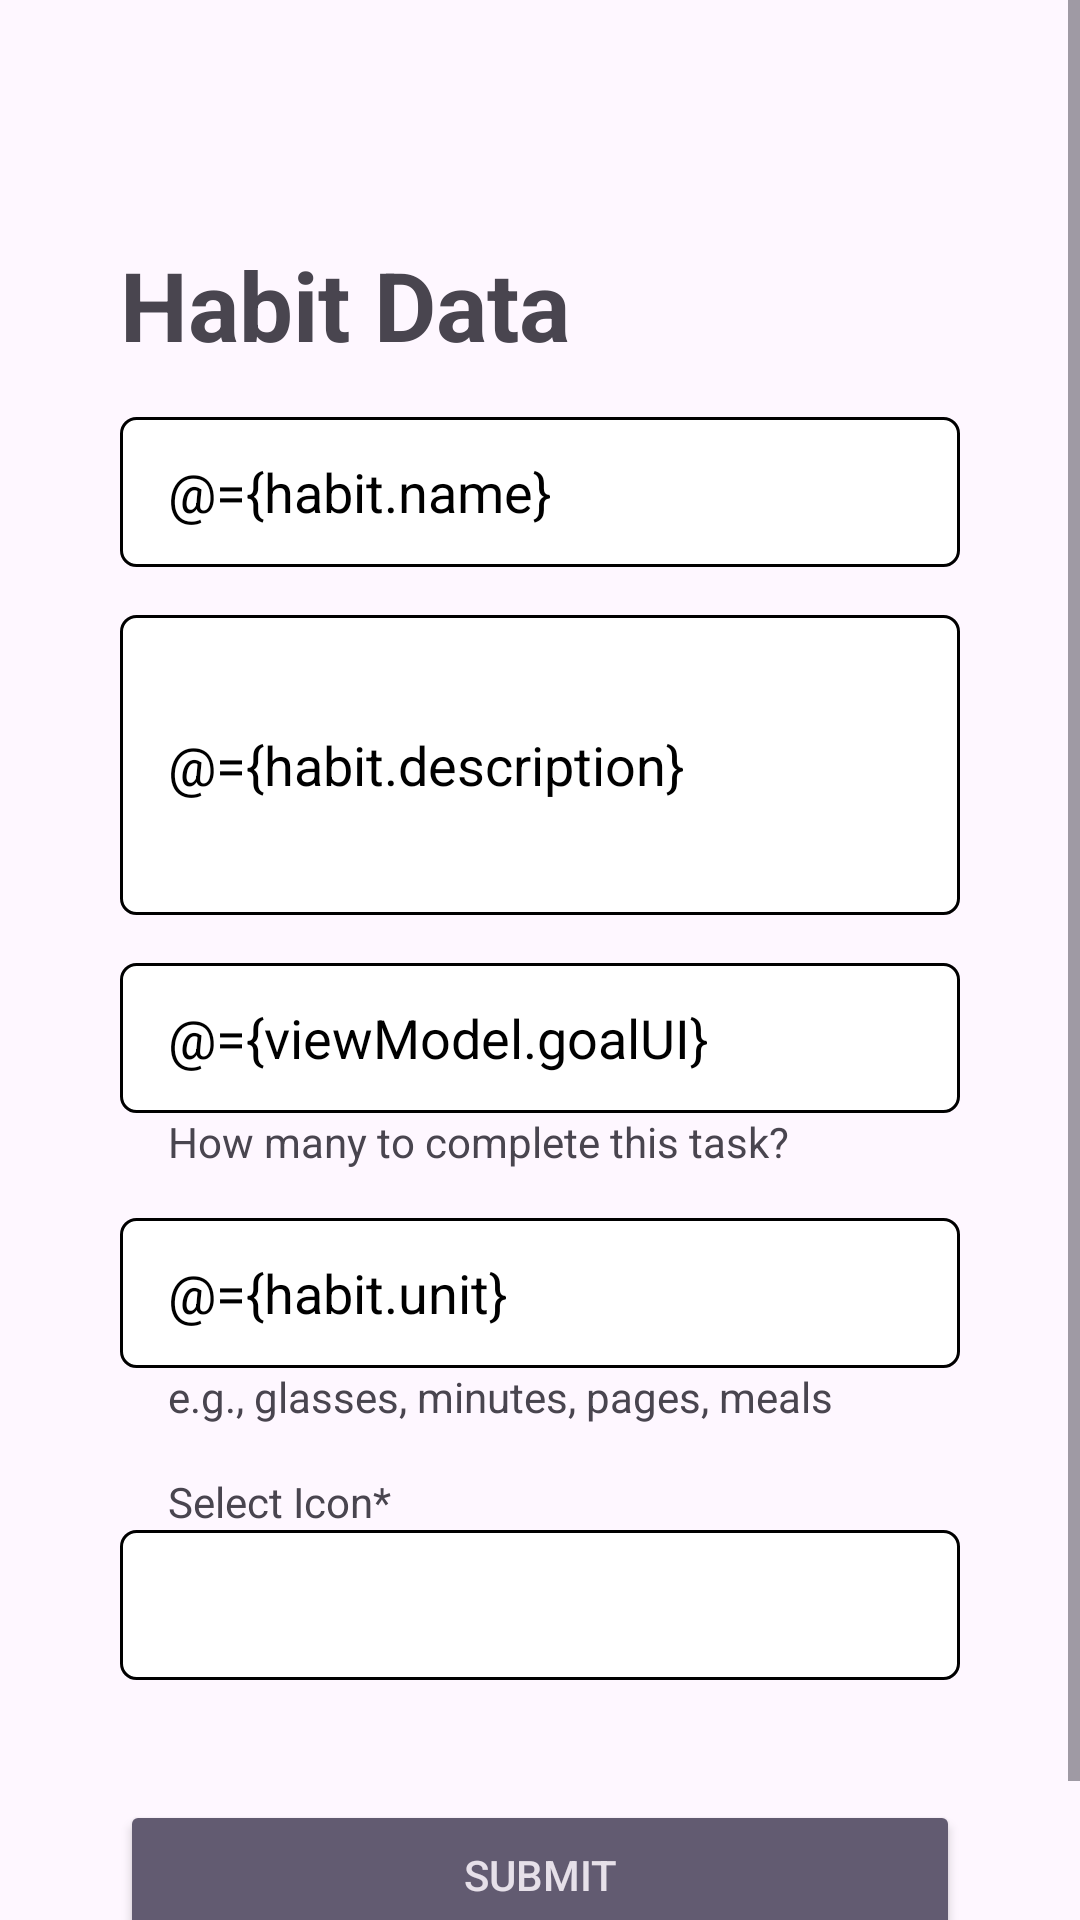

Produce the Android XML layout that renders to this screen, including the resource entries it uses.
<!-- AndroidManifest.xml: application theme Theme.PejuangSubuh -->
<!-- res/layout/fragment_edit_habit.xml -->
<?xml version="1.0" encoding="utf-8"?>
<layout xmlns:android="http://schemas.android.com/apk/res/android"
    xmlns:app="http://schemas.android.com/apk/res-auto"
    xmlns:tools="http://schemas.android.com/tools">

    <data>
        <variable
            name="habit"
            type="com.ubayadev.pejuangsubuh.model.Habit" />
        <variable
            name="viewModel"
            type="com.ubayadev.pejuangsubuh.viewmodel.DetailHabitViewModel" />
        <variable
            name="listener"
            type="com.ubayadev.pejuangsubuh.view.HabitItemListener" />
    </data>

    <ScrollView
        android:layout_width="match_parent"
        android:layout_height="match_parent"
        android:orientation="vertical">

        <LinearLayout
            android:layout_width="match_parent"
            android:layout_height="match_parent"
            android:orientation="vertical"
            android:paddingStart="40dp"
            android:paddingEnd="40dp">

            <TextView
                android:id="@+id/textView1"
                android:layout_width="wrap_content"
                android:layout_height="wrap_content"
                android:layout_marginTop="80dp"
                android:text="Habit Data"
                android:textSize="32sp"
                android:textStyle="bold"
                tools:ignore="HardcodedText" />

            <EditText
                android:id="@+id/txtName"
                android:layout_width="match_parent"
                android:layout_height="50dp"
                android:layout_marginTop="16dp"
                android:autofillHints="none"
                android:background="@drawable/ic_textfield_background"
                android:backgroundTint="@null"
                android:gravity="center_vertical"
                android:hint="Habit Name*"
                android:text="@={habit.name}"
                android:inputType="text"
                android:paddingStart="16dp"
                android:paddingEnd="16dp"
                android:textColor="@color/black"
                tools:ignore="HardcodedText" />

            <EditText
                android:id="@+id/txtDescription"
                android:layout_width="match_parent"
                android:layout_height="100dp"
                android:layout_marginTop="16dp"
                android:autofillHints="none"
                android:background="@drawable/ic_textfield_background"
                android:backgroundTint="@null"
                android:gravity="center_vertical"
                android:hint="Short Description*"
                android:text="@={habit.description}"
                android:inputType="text"
                android:paddingStart="16dp"
                android:paddingEnd="16dp"
                android:textColor="@color/black"
                tools:ignore="HardcodedText" />

            <EditText
                android:id="@+id/txtGoal"
                android:layout_width="match_parent"
                android:layout_height="50dp"
                android:layout_marginTop="16dp"
                android:autofillHints="none"
                android:background="@drawable/ic_textfield_background"
                android:backgroundTint="@null"
                android:gravity="center_vertical"
                android:hint="Goal*"
                android:inputType="number"
                android:text="@={viewModel.goalUI}"
                android:paddingStart="16dp"
                android:paddingEnd="16dp"
                android:textColor="@color/black"
                tools:ignore="HardcodedText" />

            <TextView
                android:id="@+id/textView2"
                android:layout_width="wrap_content"
                android:layout_height="wrap_content"
                android:layout_marginStart="16dp"
                android:text="How many to complete this task?"
                tools:ignore="HardcodedText" />

            <EditText
                android:id="@+id/txtUnit"
                android:layout_width="match_parent"
                android:layout_height="50dp"
                android:layout_marginTop="16dp"
                android:autofillHints="none"
                android:background="@drawable/ic_textfield_background"
                android:backgroundTint="@null"
                android:gravity="center_vertical"
                android:hint="Unit*"
                android:inputType="text"
                android:text="@={habit.unit}"
                android:paddingStart="16dp"
                android:paddingEnd="16dp"
                android:textColor="@color/black"
                tools:ignore="HardcodedText" />

            <TextView
                android:id="@+id/textView3"
                android:layout_width="match_parent"
                android:layout_height="wrap_content"
                android:layout_marginStart="16dp"
                android:text="e.g., glasses, minutes, pages, meals"
                tools:ignore="HardcodedText" />

            <TextView
                android:id="@+id/textView4"
                android:layout_width="match_parent"
                android:layout_height="wrap_content"
                android:layout_marginStart="16dp"
                android:layout_marginTop="16dp"
                android:text="Select Icon*"
                tools:ignore="HardcodedText" />

            <FrameLayout
                android:layout_width="match_parent"
                android:layout_height="50dp">

                <Spinner
                    android:id="@+id/spinnerIcon"
                    android:layout_width="match_parent"
                    android:layout_height="match_parent"
                    android:background="@drawable/ic_textfield_background"
                    android:paddingStart="16dp"
                    android:paddingEnd="40dp" />

                <ImageView
                    android:layout_width="24dp"
                    android:layout_height="24dp"
                    android:layout_gravity="end|center_vertical"
                    android:layout_marginEnd="16dp"
                    android:contentDescription="icon"
                    android:src="@drawable/ic_arrow_drop_down"
                    tools:ignore="HardcodedText" />

            </FrameLayout>

            <Button
                android:id="@+id/btnSubmit"
                style="@style/Widget.AppCompat.Button.Colored"
                android:layout_width="match_parent"
                android:layout_height="50dp"
                android:layout_gravity="bottom"
                android:layout_marginTop="40dp"
                android:layout_marginBottom="40dp"
                android:onClick="@{listener::onClick}"
                android:text="Submit"
                tools:ignore="HardcodedText" />

        </LinearLayout>
    </ScrollView>

</layout>
<!-- resources referenced by this layout -->
<resources>
  <color name="black">#FF000000</color>
  <!-- drawable ic_textfield_background (drawable) -->
  <?xml version="1.0" encoding="utf-8"?>
  <shape xmlns:android="http://schemas.android.com/apk/res/android">
  
      <solid android:color="@color/white"/>
  
      <stroke
          android:width="1dp"
          android:color="@color/black"/>
  
      <corners android:radius="5dp"/>
  
  </shape>
  <style name="Theme.PejuangSubuh" parent="Base.Theme.PejuangSubuh" />
  <color name="white">#FFFFFFFF</color>
  <style name="Base.Theme.PejuangSubuh" parent="Theme.Material3.DayNight">
          
          
      </style>
</resources>
